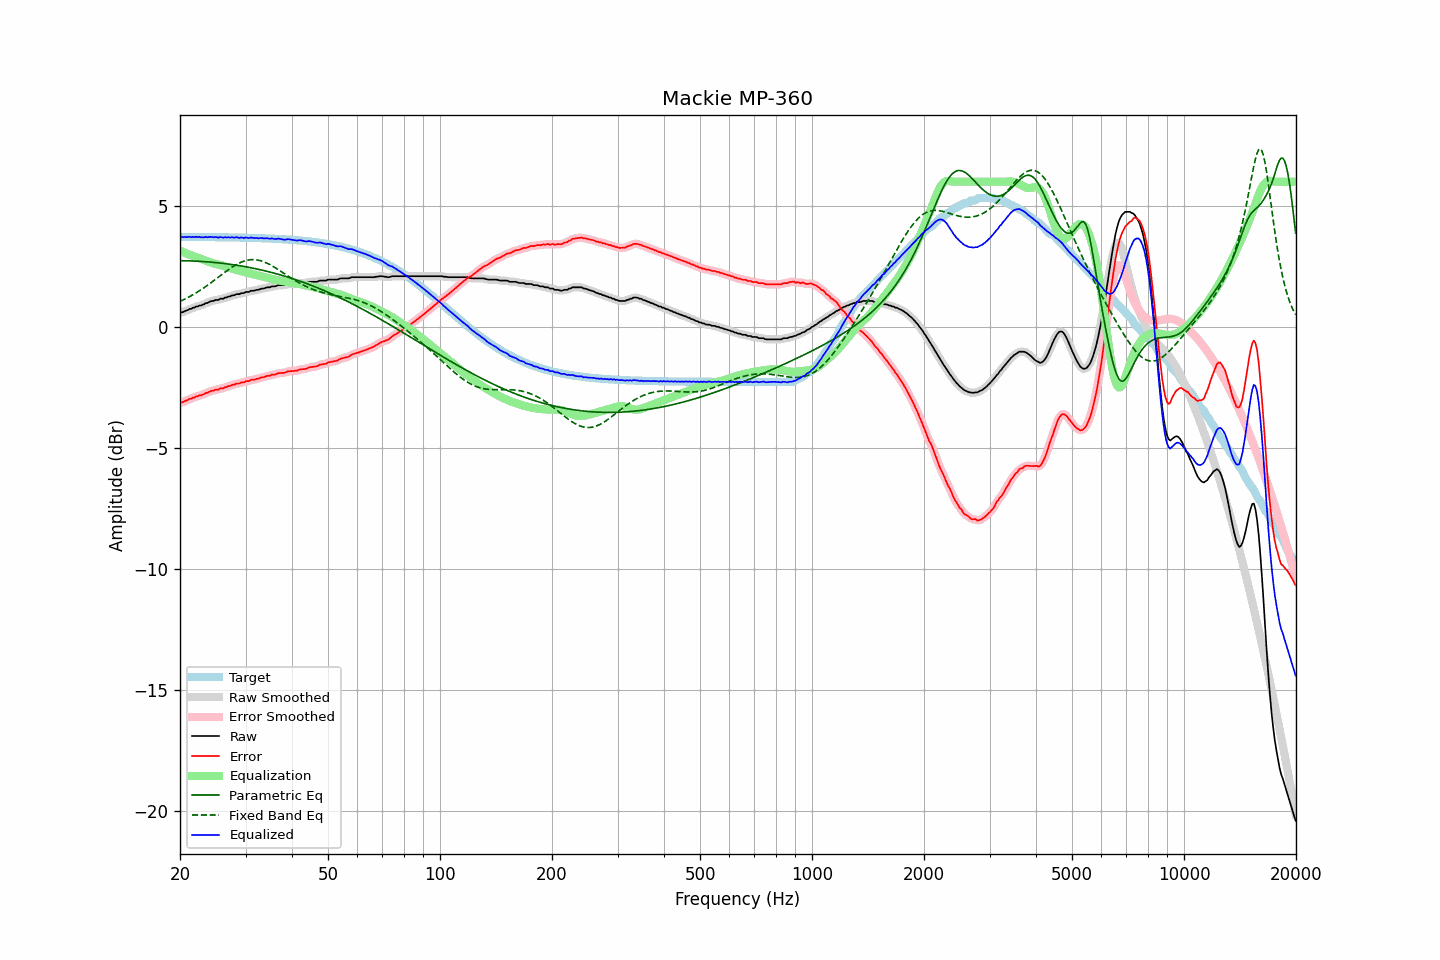

Source data for this figure (header and first rows):
frequency, raw, error, smoothed, error_smoothed, equalization, parametric_eq, fixed_band_eq, equalized_raw, equalized_smoothed, target
20.00, 0.58, -3.14, 0.58, -3.14, 3.15, 2.74, 1.06, 3.72, 3.73, 3.72
20.20, 0.61, -3.11, 0.60, -3.12, 3.12, 2.74, 1.09, 3.72, 3.72, 3.72
20.40, 0.62, -3.10, 0.62, -3.10, 3.09, 2.74, 1.12, 3.71, 3.71, 3.72
20.61, 0.65, -3.06, 0.65, -3.07, 3.06, 2.73, 1.15, 3.72, 3.71, 3.72
20.81, 0.68, -3.04, 0.68, -3.04, 3.04, 2.73, 1.18, 3.71, 3.72, 3.72
21.02, 0.71, -3.01, 0.71, -3.01, 3.01, 2.73, 1.22, 3.71, 3.72, 3.72
21.23, 0.75, -2.97, 0.74, -2.98, 2.98, 2.73, 1.25, 3.73, 3.72, 3.72
21.44, 0.75, -2.97, 0.76, -2.96, 2.96, 2.73, 1.29, 3.70, 3.72, 3.72
21.66, 0.79, -2.92, 0.79, -2.93, 2.93, 2.72, 1.33, 3.73, 3.72, 3.72
21.87, 0.80, -2.92, 0.81, -2.91, 2.91, 2.72, 1.37, 3.70, 3.71, 3.72
22.09, 0.85, -2.87, 0.84, -2.88, 2.88, 2.72, 1.41, 3.73, 3.72, 3.71
22.31, 0.85, -2.87, 0.85, -2.86, 2.86, 2.71, 1.45, 3.71, 3.72, 3.71
22.54, 0.88, -2.83, 0.88, -2.84, 2.84, 2.71, 1.49, 3.72, 3.72, 3.71
22.76, 0.89, -2.83, 0.89, -2.82, 2.82, 2.71, 1.53, 3.70, 3.71, 3.71
22.99, 0.92, -2.80, 0.92, -2.79, 2.79, 2.70, 1.58, 3.71, 3.71, 3.71
23.22, 0.94, -2.78, 0.94, -2.77, 2.77, 2.70, 1.62, 3.70, 3.71, 3.71
23.45, 0.99, -2.73, 0.97, -2.74, 2.74, 2.69, 1.67, 3.72, 3.71, 3.71
23.69, 0.99, -2.73, 1.00, -2.71, 2.71, 2.69, 1.72, 3.70, 3.71, 3.71
23.92, 1.03, -2.68, 1.03, -2.68, 2.69, 2.68, 1.76, 3.71, 3.72, 3.71
24.16, 1.06, -2.65, 1.05, -2.66, 2.67, 2.68, 1.81, 3.72, 3.71, 3.71
24.40, 1.08, -2.63, 1.07, -2.64, 2.64, 2.67, 1.86, 3.72, 3.72, 3.71
24.65, 1.08, -2.63, 1.09, -2.62, 2.62, 2.67, 1.91, 3.70, 3.71, 3.71
24.89, 1.12, -2.59, 1.10, -2.61, 2.60, 2.66, 1.96, 3.72, 3.70, 3.71
25.14, 1.12, -2.59, 1.12, -2.59, 2.59, 2.65, 2.01, 3.70, 3.70, 3.71
25.39, 1.12, -2.59, 1.14, -2.57, 2.57, 2.65, 2.06, 3.69, 3.71, 3.71
25.65, 1.17, -2.54, 1.14, -2.56, 2.56, 2.64, 2.11, 3.72, 3.70, 3.71
25.91, 1.17, -2.54, 1.17, -2.54, 2.54, 2.63, 2.16, 3.70, 3.70, 3.70
26.16, 1.17, -2.54, 1.18, -2.52, 2.52, 2.62, 2.21, 3.69, 3.70, 3.70
26.43, 1.21, -2.49, 1.20, -2.50, 2.50, 2.62, 2.26, 3.71, 3.70, 3.70
26.69, 1.22, -2.49, 1.22, -2.48, 2.48, 2.61, 2.31, 3.69, 3.70, 3.70
26.96, 1.25, -2.45, 1.25, -2.45, 2.46, 2.60, 2.36, 3.71, 3.70, 3.70
27.23, 1.26, -2.44, 1.27, -2.43, 2.43, 2.59, 2.40, 3.69, 3.70, 3.70
27.50, 1.30, -2.40, 1.29, -2.41, 2.41, 2.58, 2.45, 3.71, 3.70, 3.70
27.77, 1.31, -2.39, 1.31, -2.39, 2.39, 2.57, 2.49, 3.70, 3.70, 3.70
28.05, 1.32, -2.38, 1.33, -2.37, 2.37, 2.56, 2.53, 3.69, 3.70, 3.70
28.33, 1.36, -2.34, 1.34, -2.36, 2.36, 2.55, 2.57, 3.71, 3.69, 3.69
28.62, 1.36, -2.34, 1.36, -2.34, 2.34, 2.54, 2.61, 3.69, 3.69, 3.69
28.90, 1.36, -2.34, 1.37, -2.32, 2.32, 2.53, 2.64, 3.68, 3.69, 3.69
29.19, 1.40, -2.30, 1.38, -2.31, 2.30, 2.52, 2.67, 3.70, 3.68, 3.69
29.48, 1.40, -2.29, 1.40, -2.29, 2.29, 2.51, 2.70, 3.68, 3.69, 3.69
29.78, 1.41, -2.28, 1.42, -2.27, 2.27, 2.50, 2.72, 3.68, 3.69, 3.69
30.08, 1.44, -2.24, 1.43, -2.26, 2.25, 2.48, 2.74, 3.70, 3.68, 3.69
30.38, 1.45, -2.24, 1.45, -2.24, 2.24, 2.47, 2.76, 3.68, 3.68, 3.68
30.68, 1.45, -2.24, 1.47, -2.22, 2.22, 2.46, 2.77, 3.67, 3.69, 3.68
30.99, 1.49, -2.19, 1.48, -2.20, 2.21, 2.45, 2.78, 3.70, 3.68, 3.68
31.30, 1.50, -2.18, 1.49, -2.19, 2.19, 2.43, 2.78, 3.68, 3.68, 3.68
31.61, 1.50, -2.18, 1.51, -2.17, 2.17, 2.42, 2.78, 3.67, 3.68, 3.68
31.93, 1.52, -2.16, 1.51, -2.16, 2.16, 2.41, 2.78, 3.67, 3.67, 3.67
32.24, 1.54, -2.14, 1.53, -2.15, 2.14, 2.39, 2.77, 3.68, 3.67, 3.67
32.57, 1.54, -2.13, 1.55, -2.12, 2.12, 2.38, 2.75, 3.66, 3.67, 3.67
32.89, 1.57, -2.10, 1.56, -2.11, 2.11, 2.36, 2.74, 3.67, 3.67, 3.67
33.22, 1.59, -2.08, 1.58, -2.09, 2.09, 2.35, 2.72, 3.67, 3.66, 3.67
33.55, 1.59, -2.08, 1.60, -2.07, 2.07, 2.33, 2.69, 3.66, 3.67, 3.66
33.89, 1.61, -2.06, 1.61, -2.05, 2.05, 2.32, 2.67, 3.66, 3.66, 3.66
34.23, 1.64, -2.02, 1.62, -2.04, 2.04, 2.30, 2.64, 3.67, 3.66, 3.66
34.57, 1.64, -2.02, 1.64, -2.02, 2.02, 2.28, 2.61, 3.65, 3.66, 3.66
34.92, 1.64, -2.02, 1.65, -2.00, 2.00, 2.27, 2.57, 3.64, 3.65, 3.65
35.27, 1.67, -1.97, 1.66, -1.99, 1.99, 2.25, 2.53, 3.66, 3.65, 3.65
35.62, 1.68, -1.97, 1.67, -1.97, 1.97, 2.23, 2.49, 3.64, 3.64, 3.65
35.97, 1.68, -1.97, 1.69, -1.96, 1.96, 2.21, 2.45, 3.63, 3.64, 3.64
... 635 more rows
